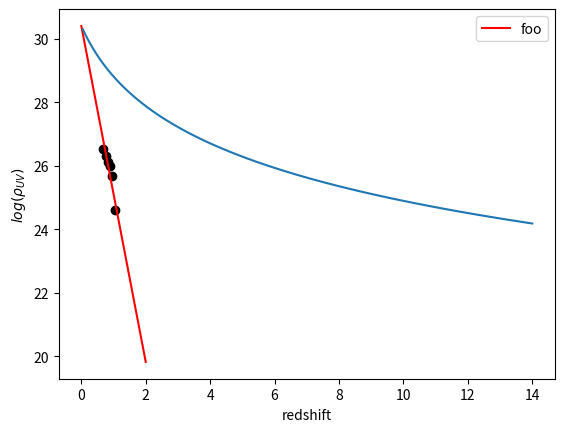

This figure's Python source:
from scipy.optimize import curve_fit
import numpy as np
import pylab
import matplotlib.pyplot as plt
import math
# DATA

def Function(x,a1,a2):
	return a1*x + a2

xs = pylab.array([3.8, 4.9, 5.9, 6.8, 7.9, 10.4])
ys = pylab.array([26.52, 26.30, 26.10, 25.98, 25.67, 24.62])
xs_log = pylab.array([math.log10(i+1) for i in xs])
y_sigma = pylab.array([0.06,0.06,0.06,0.06,0.06, 0.04])   

p2 = pylab.polyfit(xs_log, ys, 1.0)
p = pylab.poly1d(p2)
params = p.coefficients # initial estimation for parameters

# Proper fit: curvefit uses the function provided and the data with errors to minimise the residuals
pfit, pcov = curve_fit(Function, xs_log,ys,p0=params,sigma=y_sigma)

# Pfit will now contain the paramentes in the format [P_0,Phase0,A_0,Av_mag] (best fit parameters)
# Let's calculate the errors now from the covariance matrix:
error = [] # Empty error array
for i in range(len(pfit)): # Let's sample each individual parameter used
  try:
    error.append(np.absolute(pcov[i][i])**0.5)
  except:
    error.append(0.00)
BFP = pfit  # Best fit parameters
err_BFP = np.array(error) # Errors on best fit parameters

###### Print out the results for the best fit
print ('Function: y = (%s+-%s)x  + (%s+-%s)' %(round(BFP[0],5),round(err_BFP[0],5),round(BFP[1],5),round(err_BFP[1],5)))
# Show these on the plot as well

a1, a2, = BFP[0], BFP[1]
xdata = [i for i in range(0,round(math.log(15)))]
data = [Function(i,a1,a2) for i in xdata]

plt.figure(1)
plt.scatter(xs_log, ys, color='black')
#plt.errorbar(xs, ys, yerr=y_sigma, ls = 'none', color='black')
plt.plot(xdata, data, color='red', label=r'foo')
plt.xlabel(r'$log(z+1)$')
plt.ylabel(r'$log(\rho_{UV})$')
plt.legend()
plt.show()

def rhoUV(z):
    z = math.log10(1+z)
    return -5.288*z + 30.39894

zs = np.linspace(0.051, 14,10000)
densities = [rhoUV(z) for z in zs]

plt.plot(zs, densities)
plt.xlabel('redshift')
plt.ylabel(r'$log(\rho_{UV})$')
plt.show()